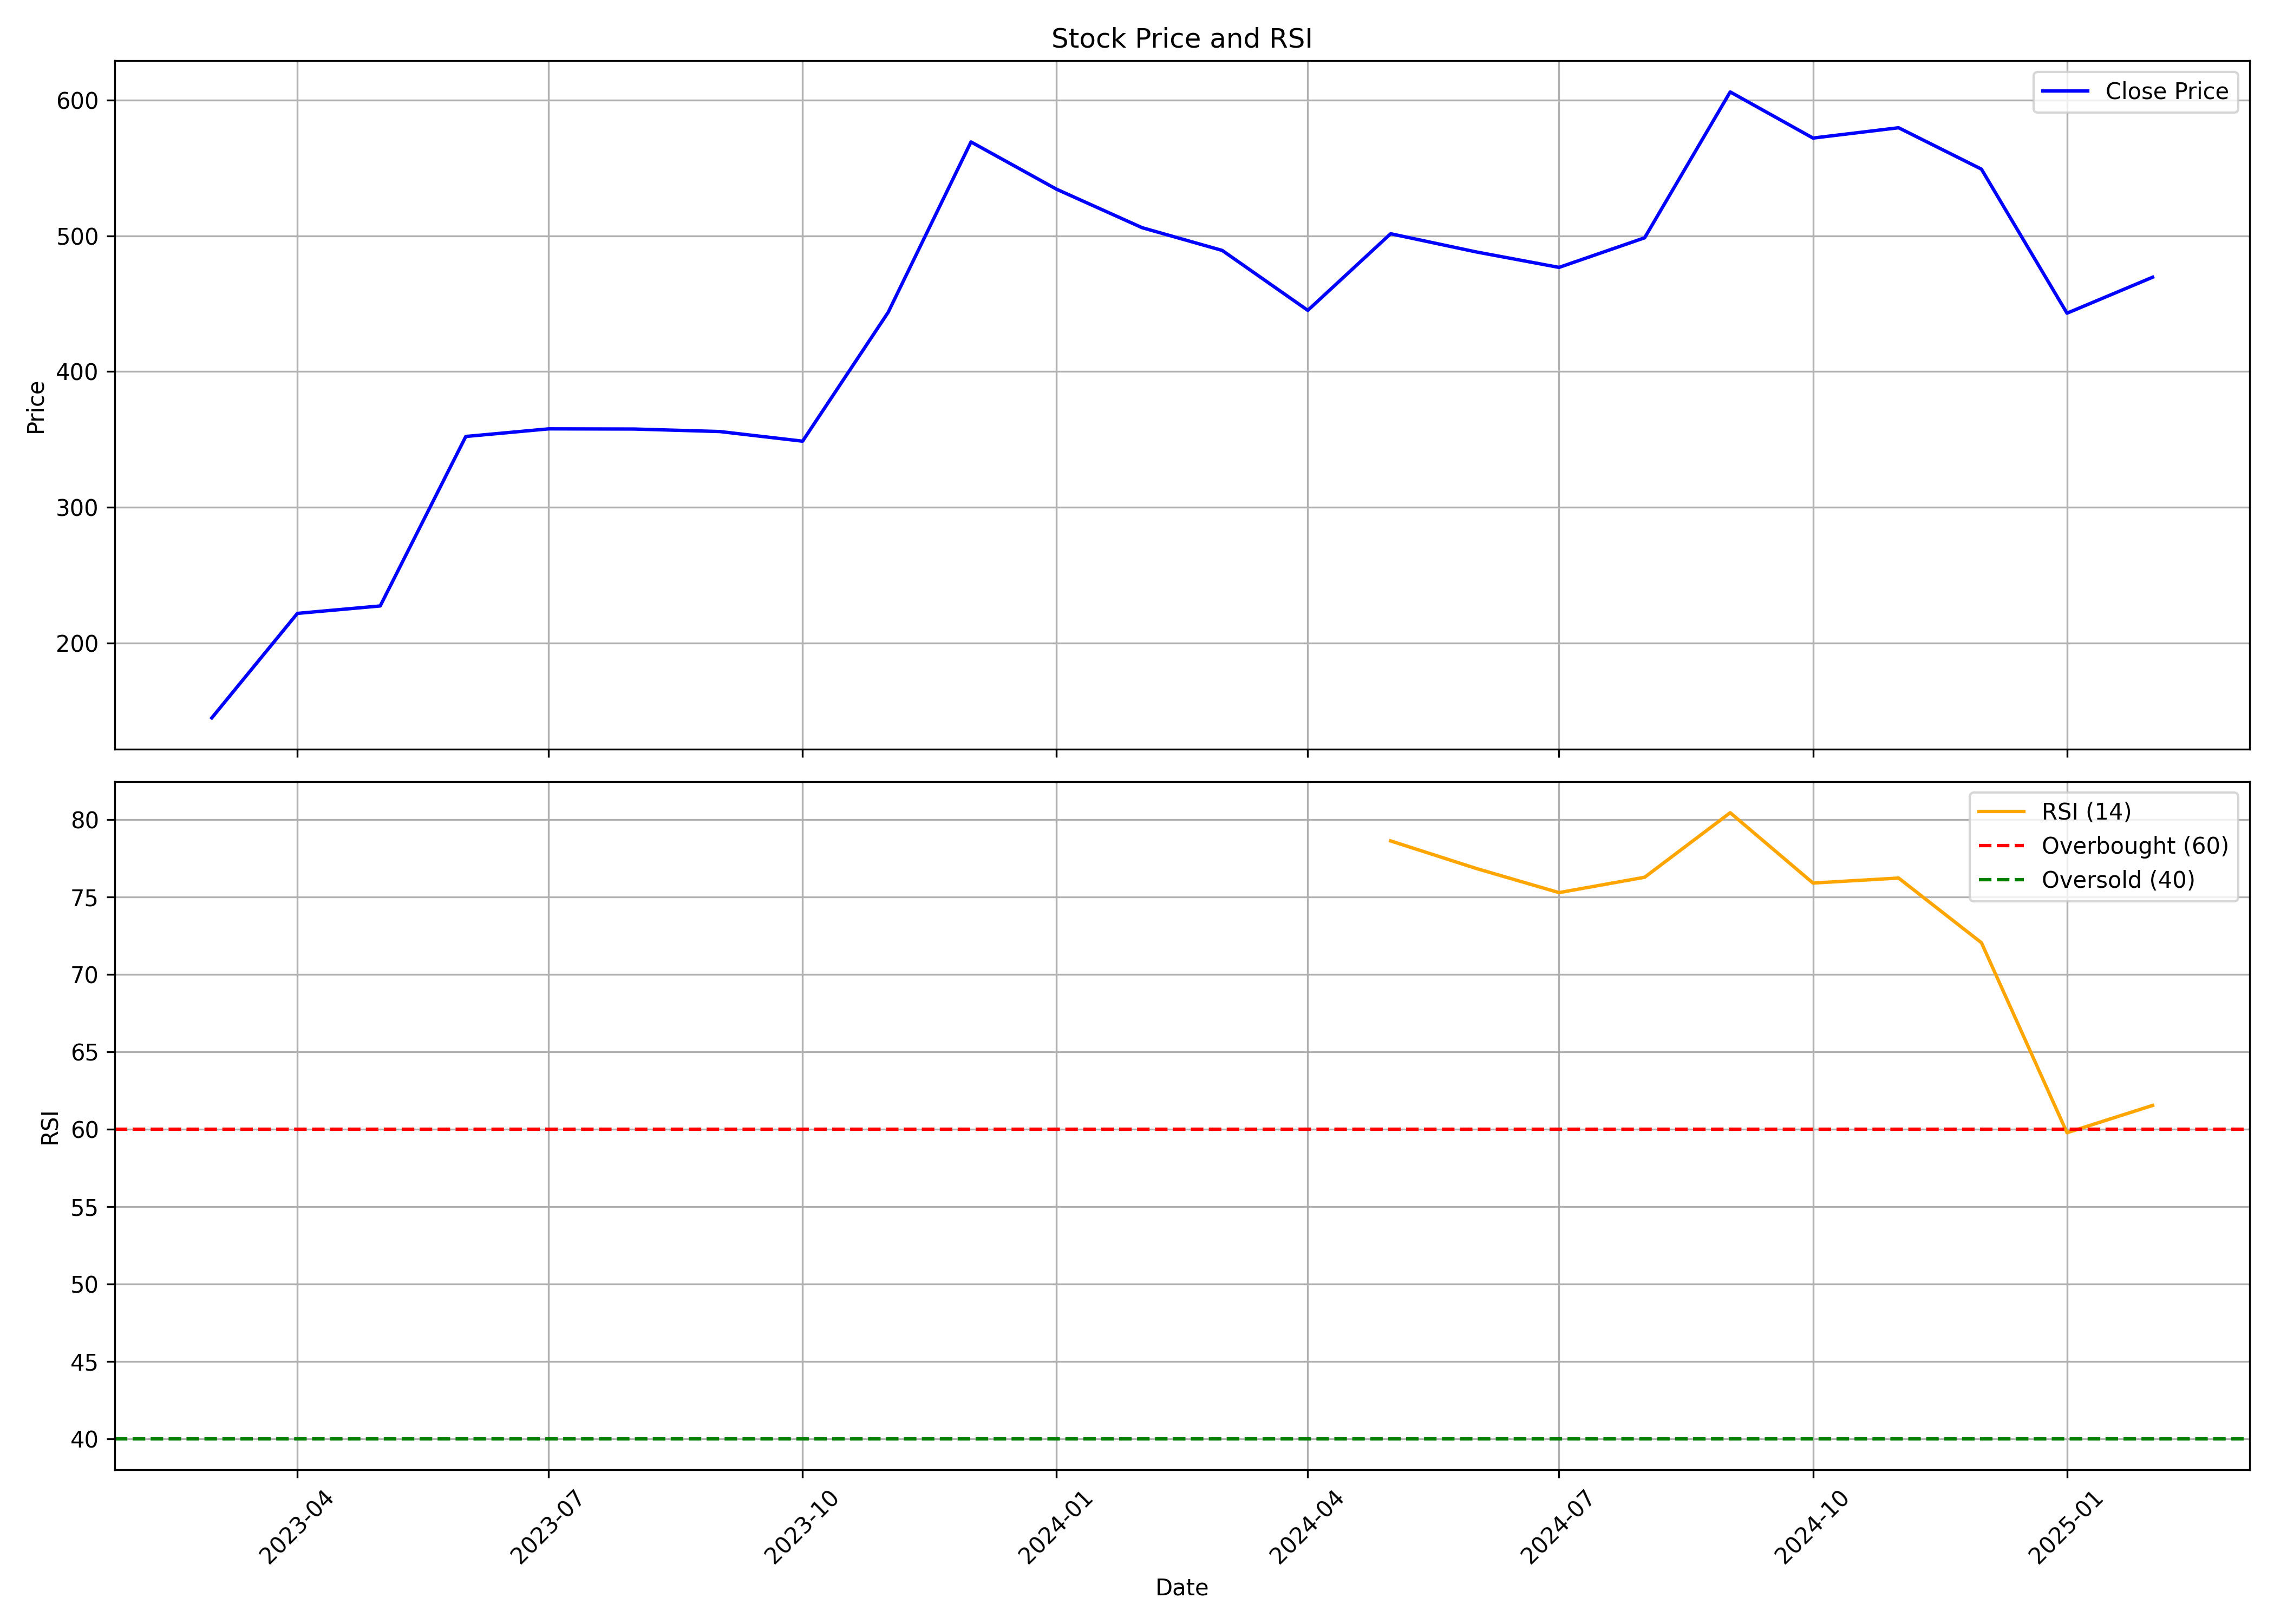

The table this chart was drawn from, first rows:
, date, symbol, open, high, low, close, volume, rsi
0, 2023-03-01, NINSYS, 188.1, 188.1, 136.7, 144.8, 101286, 
1, 2023-04-01, NINSYS, 151.1, 259.2, 147.9, 221.8, 76693, 
2, 2023-05-01, NINSYS, 221.8, 249.4, 202.8, 227.2, 65159, 
3, 2023-06-01, NINSYS, 227.2, 359.3, 227.2, 352.1, 82158, 
4, 2023-07-01, NINSYS, 345.1, 379.4, 300.6, 357.7, 83685, 
5, 2023-08-01, NINSYS, 363.9, 424.5, 345.0, 357.6, 200625, 
6, 2023-09-01, NINSYS, 353.0, 365.0, 315.1, 355.8, 56968, 
7, 2023-10-01, NINSYS, 355.8, 382.0, 308.0, 348.6, 112059, 
8, 2023-11-01, NINSYS, 354.1, 494, 335.0, 443.6, 235396, 
9, 2023-12-01, NINSYS, 465.5, 649.2, 415.2, 569.2, 221027, 
10, 2024-01-01, NINSYS, 584.0, 612.3, 496.0, 534.3, 114406, 
11, 2024-02-01, NINSYS, 532.7, 570.8, 478.1, 506, 131601, 
12, 2024-03-01, NINSYS, 525.0, 540.0, 420, 489.2, 146461, 
13, 2024-04-01, NINSYS, 496.0, 558.8, 420.6, 445, 80581, 
14, 2024-05-01, NINSYS, 445, 554.9, 420.5, 501.5, 184045, 78.63
15, 2024-06-01, NINSYS, 550.0, 558.0, 455.0, 488.1, 179110, 76.85
16, 2024-07-01, NINSYS, 507.0, 507.0, 454, 476.7, 90450, 75.29
17, 2024-08-01, NINSYS, 476.7, 540.0, 450.4, 498.5, 229024, 76.28
18, 2024-09-01, NINSYS, 518.7, 690.9, 475.0, 606.0, 1199505, 80.45
19, 2024-10-01, NINSYS, 617.0, 638.0, 509.8, 572.0, 700669, 75.9
20, 2024-11-01, NINSYS, 581.0, 619.0, 528.1, 579.6, 216284, 76.23
21, 2024-12-01, NINSYS, 590.0, 642.2, 521.3, 549.1, 416061, 72.05
22, 2025-01-01, NINSYS, 552.0, 565.0, 425.0, 443, 131719, 59.77
23, 2025-02-01, NINSYS, 447.6, 512, 426, 469.5, 51825, 61.53
